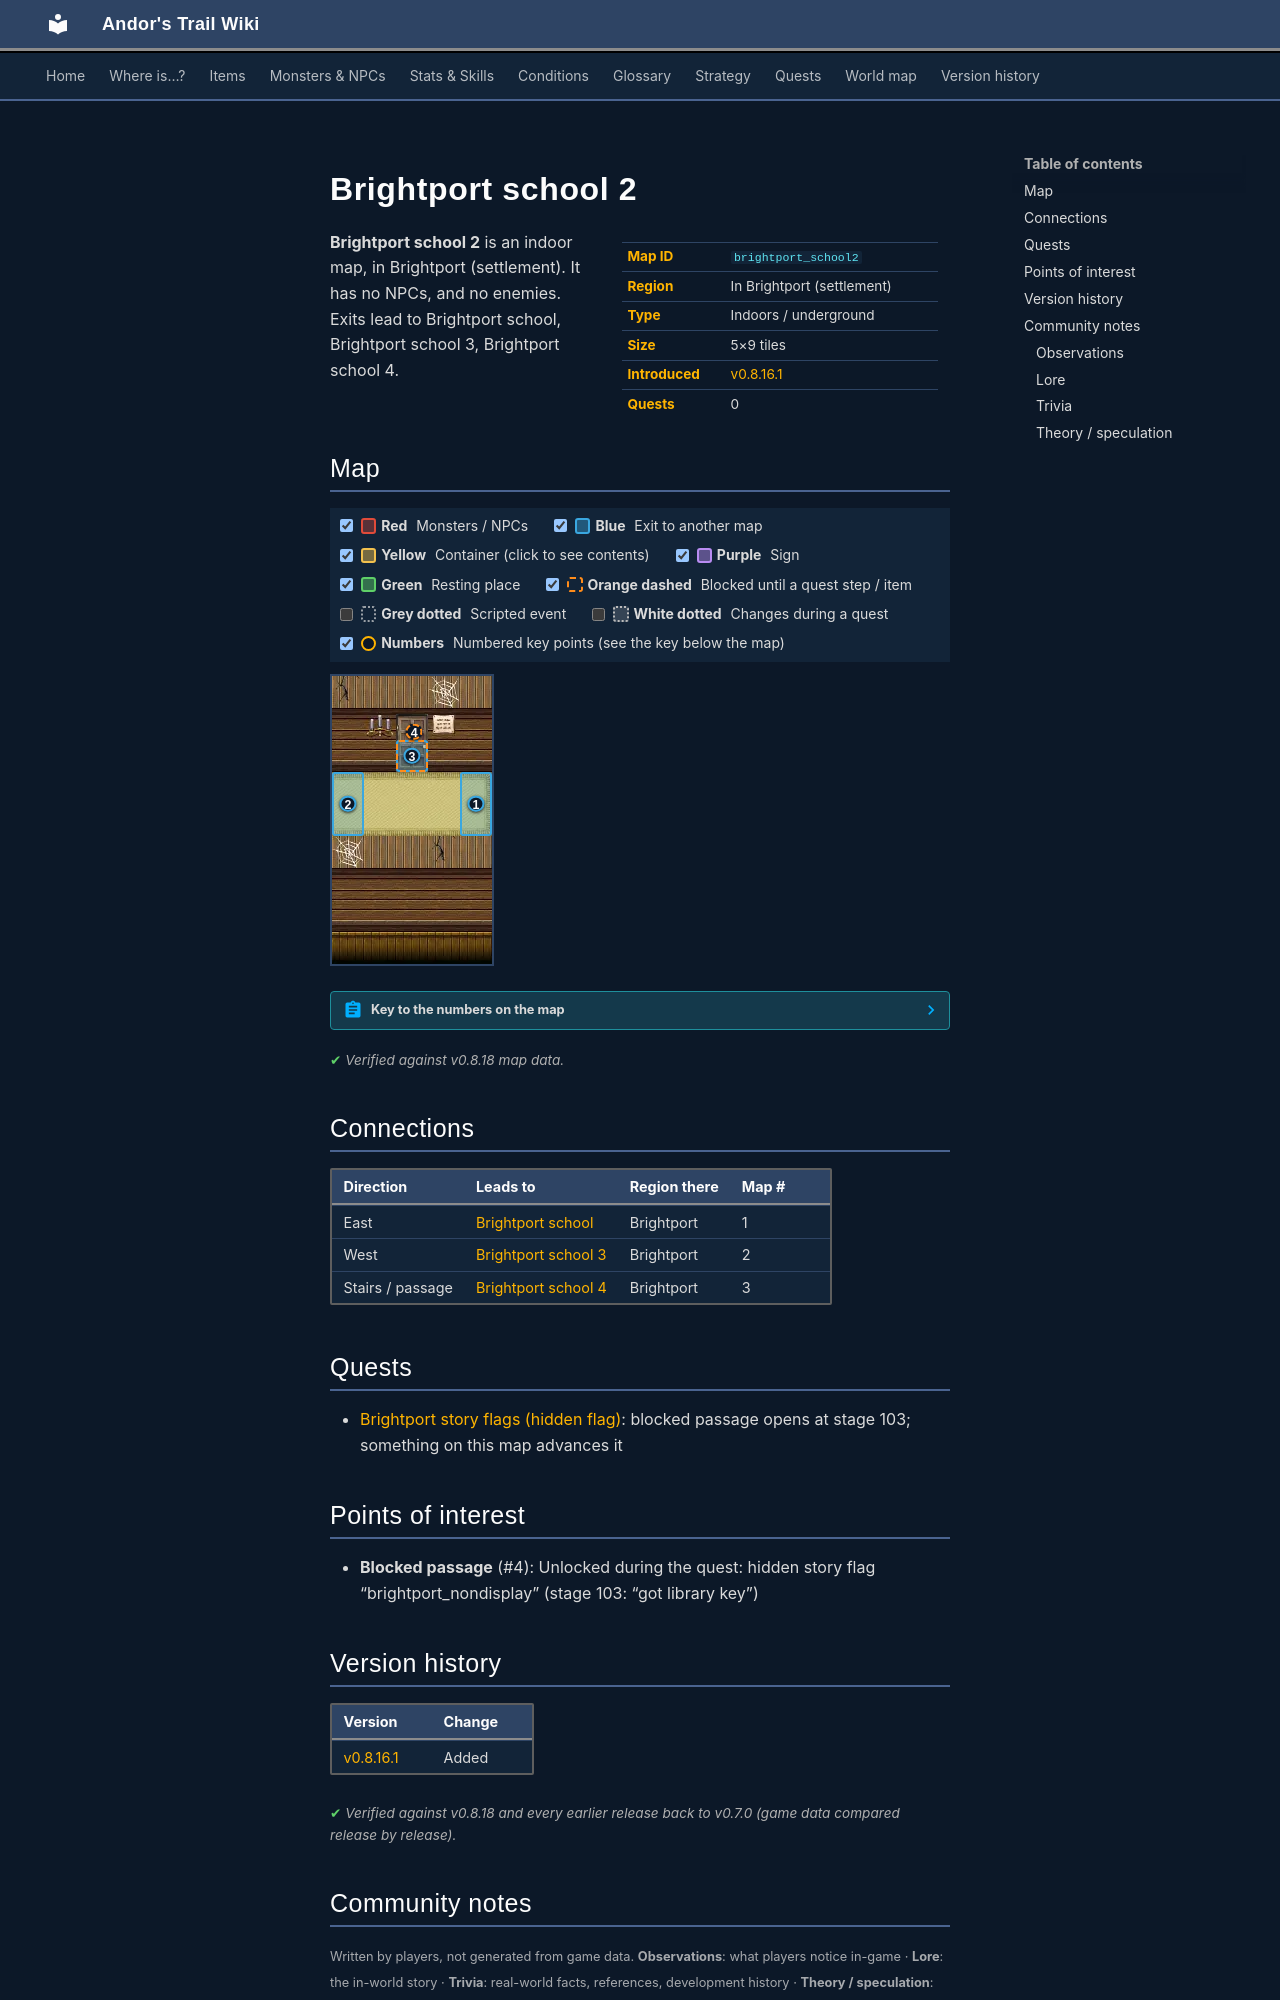

repository: asdfghjkl628/Andor-s-Trail-Wikiiii · page: maps/brightport_school2/index.html · generator: mkdocs

---
description: "Brightport school 2 is an indoor location in Andor's Trail, in Brightport (settlement). Exits to Brightport school, Brightport school 3, Brightport school 4."
---

# Brightport school 2

<div class="infobox" markdown>

| | |
|---|---|
| **Map ID** | `brightport_school2` |
| **Region** | In Brightport (settlement) |
| **Type** | Indoors / underground |
| **Size** | 5×9 tiles |
| **Introduced** | [v0.8.16.1](../versions/0.8.16.1.md) |
| **Quests** | 0 |

</div>

**Brightport school 2** is an indoor map, in Brightport (settlement). It has no NPCs, and no enemies. Exits lead to Brightport school, Brightport school 3, Brightport school 4.

## Map

<div class="map-legend" markdown="0"><label class="lg"><input type="checkbox" data-t="spawn" checked><span class="sw sw-spawn"></span><b>Red</b>&nbsp;Monsters / NPCs</label><label class="lg"><input type="checkbox" data-t="mapchange" checked><span class="sw sw-mapchange"></span><b>Blue</b>&nbsp;Exit to another map</label><label class="lg"><input type="checkbox" data-t="container" checked><span class="sw sw-container"></span><b>Yellow</b>&nbsp;Container (click to see contents)</label><label class="lg"><input type="checkbox" data-t="sign" checked><span class="sw sw-sign"></span><b>Purple</b>&nbsp;Sign</label><label class="lg"><input type="checkbox" data-t="rest" checked><span class="sw sw-rest"></span><b>Green</b>&nbsp;Resting place</label><label class="lg"><input type="checkbox" data-t="key" checked><span class="sw sw-key"></span><b>Orange dashed</b>&nbsp;Blocked until a quest step / item</label><label class="lg"><input type="checkbox" data-t="script"><span class="sw sw-script"></span><b>Grey dotted</b>&nbsp;Scripted event</label><label class="lg"><input type="checkbox" data-t="replace"><span class="sw sw-replace"></span><b>White dotted</b>&nbsp;Changes during a quest</label><label class="lg"><input type="checkbox" data-t="pin" checked><span class="sw sw-pin"></span><b>Numbers</b>&nbsp;Numbered key points (see the key below the map)</label></div>

<div class="map-wrap hide-script hide-replace" markdown="0"><img src="../../assets/maps/brightport_school2.webp" alt="Map of Brightport school 2" width="160" height="288" loading="lazy"><a id="place-west" class="mo mo-mapchange" href="../brightport_school3/#place-east" title="Exit to Brightport school 3" style="left:0.000%;top:33.333%;width:20.000%;height:22.222%"></a><a id="place-east" class="mo mo-mapchange" href="../brightport_school/#place-west" title="Exit to Brightport school" style="left:80.000%;top:33.333%;width:20.000%;height:22.222%"></a><a id="place-north" class="mo mo-mapchange" href="../brightport_school4/#place-south" title="Exit to Brightport school 4" style="left:40.000%;top:22.222%;width:20.000%;height:11.111%"></a><a class="mo mo-key" href="../../quests/brightport_nondisplay/#stage-103" title="Unlocked during the quest: hidden story flag “brightport_nondisplay” (stage 103: “got library key”)" style="left:40.000%;top:22.222%;width:20.000%;height:11.111%"></a><a class="pin pin-exit" href="#key-1" style="left:90.000%;top:44.444%" title="Exit (east): to [Brightport school](brightport_school.md)">1</a><a class="pin pin-exit" href="#key-2" style="left:10.000%;top:44.444%" title="Exit (west): to [Brightport school 3](brightport_school3.md)">2</a><a class="pin pin-exit" href="#key-3" style="left:50.000%;top:27.778%" title="Exit (stairs / passage): to [Brightport school 4](brightport_school4.md)">3</a><a class="pin pin-key" href="#key-4" style="left:51.316%;top:19.445%" title="Blocked passage: Unlocked during the quest: hidden story flag “brightport_nondisplay” (stage 103: “got library key”)">4</a></div>

??? abstract "Key to the numbers on the map"

    | # | What | Details |
    |---|---|---|
    | <span id="key-1"></span>1 | Exit (east) | to [Brightport school](brightport_school.md) |
    | <span id="key-2"></span>2 | Exit (west) | to [Brightport school 3](brightport_school3.md) |
    | <span id="key-3"></span>3 | Exit (stairs / passage) | to [Brightport school 4](brightport_school4.md) |
    | <span id="key-4"></span>4 | Blocked passage | Unlocked during the quest: hidden story flag “brightport_nondisplay” (stage 103: “got library key”) |


<p class="verified">Verified against v0.8.18 map data.</p>

## Connections

| Direction | Leads to | Region there | Map # |
|---|---|---|---|
| East | [Brightport school](brightport_school.md) | Brightport | 1 |
| West | [Brightport school 3](brightport_school3.md) | Brightport | 2 |
| Stairs / passage | [Brightport school 4](brightport_school4.md) | Brightport | 3 |

## Quests

- [Brightport story flags (hidden flag)](../quests/brightport_nondisplay.md): blocked passage opens at stage 103; something on this map advances it

## Points of interest

- **Blocked passage** (#4): Unlocked during the quest: hidden story flag “brightport_nondisplay” (stage 103: “got library key”)


## Version history

| Version | Change |
|---|---|
| [v0.8.16.1](../versions/0.8.16.1.md) | Added |

<p class="verified">Verified against v0.8.18 and every earlier release back to v0.7.0 (game data compared release by release).</p>


## Community notes

<small>Written by players, not generated from game data. **Observations**: what players notice in-game · **Lore**: the in-world story · **Trivia**: real-world facts, references, development history · **Theory / speculation**: unconfirmed ideas; may just be unfinished content</small>

### Observations

*No notes yet. Contributions are welcome: [add a note](https://github.com/asdfghjkl628/Andor-s-Trail-Wikiiii/new/main/notes/maps?filename=brightport_school2.md&value=%23%23%20Observations%0A%0A%3C%21--%20what%20players%20notice%20in-game%20--%3E%0A%0A%23%23%20Lore%0A%0A%3C%21--%20the%20in-world%20story%20--%3E%0A%0A%23%23%20Trivia%0A%0A%3C%21--%20real-world%20facts%2C%20references%2C%20development%20history%20--%3E%0A%0A%23%23%20Theory%20/%20speculation%0A%0A%3C%21--%20unconfirmed%20ideas%3B%20may%20just%20be%20unfinished%20content%20--%3E%0A).*

### Lore

*No notes yet. Contributions are welcome: [add a note](https://github.com/asdfghjkl628/Andor-s-Trail-Wikiiii/new/main/notes/maps?filename=brightport_school2.md&value=%23%23%20Observations%0A%0A%3C%21--%20what%20players%20notice%20in-game%20--%3E%0A%0A%23%23%20Lore%0A%0A%3C%21--%20the%20in-world%20story%20--%3E%0A%0A%23%23%20Trivia%0A%0A%3C%21--%20real-world%20facts%2C%20references%2C%20development%20history%20--%3E%0A%0A%23%23%20Theory%20/%20speculation%0A%0A%3C%21--%20unconfirmed%20ideas%3B%20may%20just%20be%20unfinished%20content%20--%3E%0A).*
